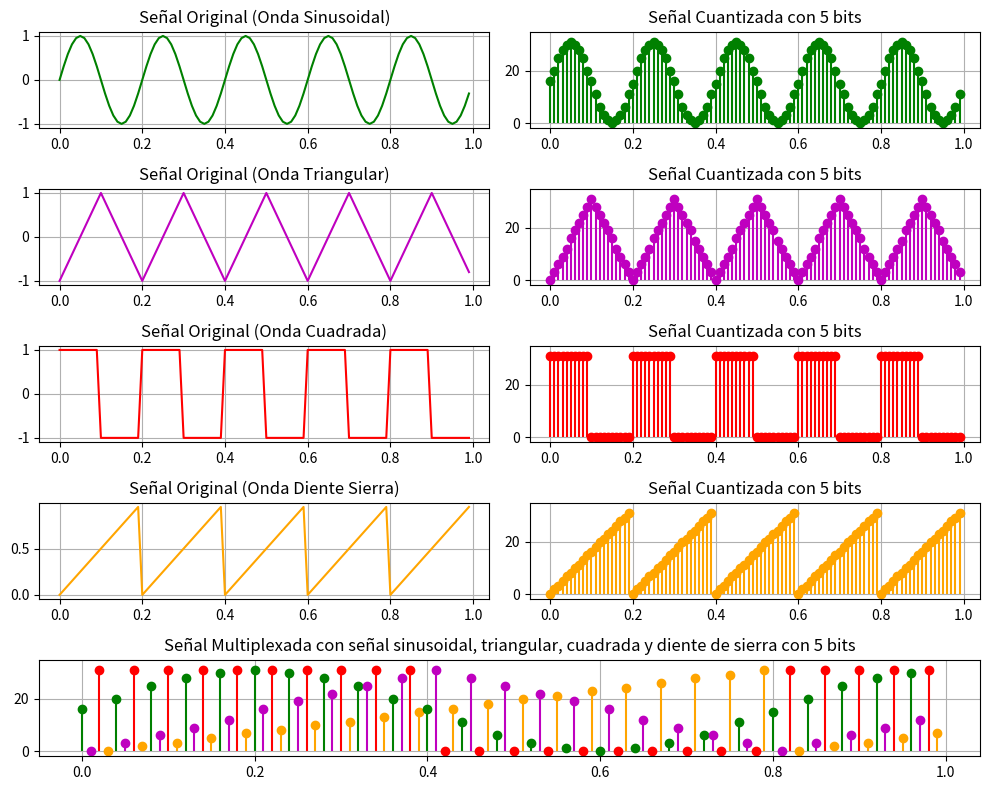

The script that saved this image:
import numpy as np
import matplotlib.pyplot as plt
from scipy import signal
import json

# Parámetros de la señal
frecuencia = 5       # Frecuencia de la señal en Hz
duracion = 1         # Duración de la señal en segundos
fs = 100             # Frecuencia de muestreo (samples/segundo)
bits_por_muestra = 5 # Resolución en bits


valor_primer_byte = '11111111'

t = np.linspace(0, duracion, int(fs * duracion), endpoint=False)

def funciones():
    # -----------------------------------------------------------
    # ----------- Generar la señal de onda sinusoidal ----------- 
    # -----------------------------------------------------------

    señal_original_sinusoidal = np.sin(2 * np.pi * frecuencia * t) 
    # Normalización para que los valores estén entre 0 y 1 (lo que facilita la cuantización), es como agregarle un offset
    señal_sinusoidal = (señal_original_sinusoidal - señal_original_sinusoidal.min()) / (señal_original_sinusoidal.max() - señal_original_sinusoidal.min()) #Se agrega un offset para la señal de muestreo

    # -----------------------------------------------------------
    # ----------- Generar la señal de onda triangular ----------- 
    # -----------------------------------------------------------

    señal_original_triangular = signal.sawtooth(2 * np.pi * frecuencia * t, width=0.5)  # Señal triangular
    # Normalización para que los valores estén entre 0 y 1 (lo que facilita la cuantización)
    señal_triangular = (señal_original_triangular - señal_original_triangular.min()) / (señal_original_triangular.max() - señal_original_triangular.min())

    # -----------------------------------------------------------
    # ----------- Generar la señal de onda cuadrada ------------- 
    # -----------------------------------------------------------

    señal_original_cuadrada = signal.square(2 * np.pi * frecuencia * t)  # Señal cuadrada
    # Normalización para que los valores estén entre 0 y 1 (lo que facilita la cuantización)
    señal_cuadrada = (señal_original_cuadrada - señal_original_cuadrada.min()) / (señal_original_cuadrada.max() - señal_original_cuadrada.min())

    # -----------------------------------------------------------
    # ----------- Generar la señal de diente de sierra ----------
    # -----------------------------------------------------------

    señal_original_diente_sierra = t * frecuencia % 1 # Señal sierra
    # Normalización para que los valores estén entre 0 y 1 (lo que facilita la cuantización)
    señal_diente_sierra = (señal_original_diente_sierra - señal_original_diente_sierra.min()) / (señal_original_diente_sierra.max() - señal_original_diente_sierra.min())

    return señal_sinusoidal,señal_original_sinusoidal, señal_triangular,señal_original_triangular, señal_cuadrada,señal_original_cuadrada, señal_diente_sierra,señal_original_diente_sierra

def decimal_a_binario(numero, bit):
    return format(int(numero), f'0{8}b') #Se muestran 8 bits

def señal_cuantizada_normalizada(señal):
    
    ADC = 2 ** bits_por_muestra  # Número de niveles de cuantización, ** es potencia, ADC = 2 ** 5 = 32
    señal_normalizada = np.round(señal * (ADC - 1)) #Se resta 1 para que sean 31 bits y evitar desbordamiento
    señal_cuantizada  = [decimal_a_binario(valor, bits_por_muestra) for valor in señal_normalizada]# Convertir los valores cuantizados a formato binario (PCM)
    return señal_cuantizada , señal_normalizada

def str_int(vector):
    # Convertir la lista de cadenas a enteros
    vector_int = [float(x) for x in vector]
    return vector_int
    
def intercalar_vectores (primer_byte,vector1, vector2, vector3, vector4):
    contador = 0
    limite_maximo = len(t)
    if primer_byte == '':
        modulacion = []
    else:
        modulacion = [primer_byte]
        
    for v1, v2, v3, v4 in zip(vector1, vector2, vector3, vector4):
        if contador < limite_maximo: # Verificar si aún no se ha alcanzado el límite
            modulacion.extend([v1, v2, v3, v4])
            contador += 4  # Incrementar el contador en 3 por cada iteración
    # Cortar la lista al límite máximo si excede
    modulacion = modulacion[:limite_maximo]  # +1 para incluir el valor inicial
    return modulacion 

def guardar_json(señal_cuantizada_sinusoidal,señal_cuantizada_triangular,señal_cuantizada_cuadrada,señal_cuantizada_diente_sierra,bytes_modulados):
    # Crear un diccionario con el vector y un título
    data = {
        "Sinusoidal": {
            "Bytes": señal_cuantizada_sinusoidal
            },
        "Triangular": {
            "Bytes": señal_cuantizada_triangular
            },
        "Cuadrada": {
            "Bytes": señal_cuantizada_cuadrada
            },
        "Sierra": {
            "Bytes": señal_cuantizada_diente_sierra
            },
        "PCM": {
            "Bytes": bytes_modulados
            }
    }

    # Especificar el nombre del archivo JSON
    nombre_archivo1 = 'modulacion_todas_señales_PCM.json'
    # Generar el archivo JSON
    with open(nombre_archivo1, 'w') as archivo_json:
        json.dump(data, archivo_json)

    # Crear un diccionario con el vector y un título
    data = {
        "PCM": {
            "Bytes": bytes_modulados
            }
    }

    # Especificar el nombre del archivo JSON
    nombre_archivo2 = 'modulacion_PCM.json'

    # Generar el archivo JSON
    with open(nombre_archivo2, 'w') as archivo_json:
        json.dump(data, archivo_json)

def grafica(señal_original_sinusoidal,señal_normalizada_sinusoidal,señal_original_triangular,señal_normalizada_triangular,señal_original_cuadrada,señal_normalizada_cuadrada,señal_original_diente_sierra,señal_normalizada_diente_sierra,señal_modulada):
    # Graficar la señal original y cuantizada

    plt.figure(figsize=(10, 8))

    #Grafica señal sinusoidal
    plt.subplot(5, 2, 1)
    plt.plot(t, señal_original_sinusoidal, color='g')
    plt.title('Señal Original (Onda Sinusoidal)')
    plt.grid(True)

    plt.subplot(5, 2, 2)
    plt.stem(t, señal_normalizada_sinusoidal, basefmt=' ',markerfmt='g' ,linefmt='g')
    plt.title(f'Señal Cuantizada con {bits_por_muestra} bits')
    plt.ylim(-2,35)
    plt.grid(True)

    #Grafica señal triangular
    plt.subplot(5, 2, 3)
    plt.plot(t, señal_original_triangular, color='m')
    plt.title('Señal Original (Onda Triangular)')
    plt.grid(True)

    plt.subplot(5, 2, 4)
    plt.stem(t, señal_normalizada_triangular, basefmt=' ',markerfmt='m' ,linefmt='m')
    plt.title(f'Señal Cuantizada con {bits_por_muestra} bits')
    plt.ylim(-2,35)
    plt.grid(True)

    #Grafica señal cuadrada
    plt.subplot(5, 2, 5)
    plt.plot(t, señal_original_cuadrada, color='r')
    plt.title('Señal Original (Onda Cuadrada)')
    plt.grid(True)

    plt.subplot(5, 2, 6)
    plt.stem(t, señal_normalizada_cuadrada, basefmt=' ',markerfmt='r' ,linefmt='r')
    plt.title(f'Señal Cuantizada con {bits_por_muestra} bits')
    plt.ylim(-2,35)
    plt.grid(True)

    #Grafica señal diente de sierra
    plt.subplot(5, 2, 7)
    plt.plot(t, señal_original_diente_sierra, color='orange')
    plt.title('Señal Original (Onda Diente Sierra)')
    plt.grid(True)

    plt.subplot(5, 2, 8)
    plt.stem(t, señal_normalizada_diente_sierra, basefmt=' ',markerfmt='orange' ,linefmt='orange')
    plt.title(f'Señal Cuantizada con {bits_por_muestra} bits')
    plt.ylim(-2,35)
    plt.grid(True)

    plt.subplot(5, 1, 5)

    colors = ['g', 'm', 'r' , 'orange'] * (len(señal_modulada) // 1)
    for i in range(len(señal_modulada)):
        plt.stem(t[i], señal_modulada[i], linefmt=colors[i // 1] , basefmt=" ")
    plt.title(f'Señal Multiplexada con señal sinusoidal, triangular, cuadrada y diente de sierra con {bits_por_muestra} bits')
    plt.ylim(-2,35)
    plt.grid(True)

    plt.tight_layout()
    plt.show()

def main():
    señal_sinusoidal,señal_original_sinusoidal, señal_triangular,señal_original_triangular, señal_cuadrada,señal_original_cuadrada, señal_diente_sierra,señal_original_diente_sierra = funciones()

# -----------------------------------------------------------------------
# ----------- Cuantización de la señal, discretizar la señal  ----------- 
# -----------------------------------------------------------------------

    señal_cuantizada_sinusoidal     , señal_normalizada_sinusoidal      = señal_cuantizada_normalizada(señal_sinusoidal)
    señal_cuantizada_triangular     , señal_normalizada_triangular      = señal_cuantizada_normalizada(señal_triangular)
    señal_cuantizada_cuadrada       , señal_normalizada_cuadrada        = señal_cuantizada_normalizada(señal_cuadrada)
    señal_cuantizada_diente_sierra  , señal_normalizada_diente_sierra   = señal_cuantizada_normalizada(señal_diente_sierra)

    bytes_modulados = intercalar_vectores(valor_primer_byte,señal_cuantizada_sinusoidal,señal_cuantizada_triangular,señal_cuantizada_cuadrada,señal_cuantizada_diente_sierra)
    señal_modulada = str_int(intercalar_vectores('',señal_normalizada_sinusoidal,señal_normalizada_triangular,señal_normalizada_cuadrada,señal_normalizada_diente_sierra))

    grafica(señal_original_sinusoidal,señal_normalizada_sinusoidal,señal_original_triangular,señal_normalizada_triangular,señal_original_cuadrada,señal_normalizada_cuadrada,señal_original_diente_sierra,señal_normalizada_diente_sierra,señal_modulada)

    guardar_json(señal_cuantizada_sinusoidal,señal_cuantizada_triangular,señal_cuantizada_cuadrada,señal_cuantizada_diente_sierra,bytes_modulados)

if __name__ == "__main__":
    main()
